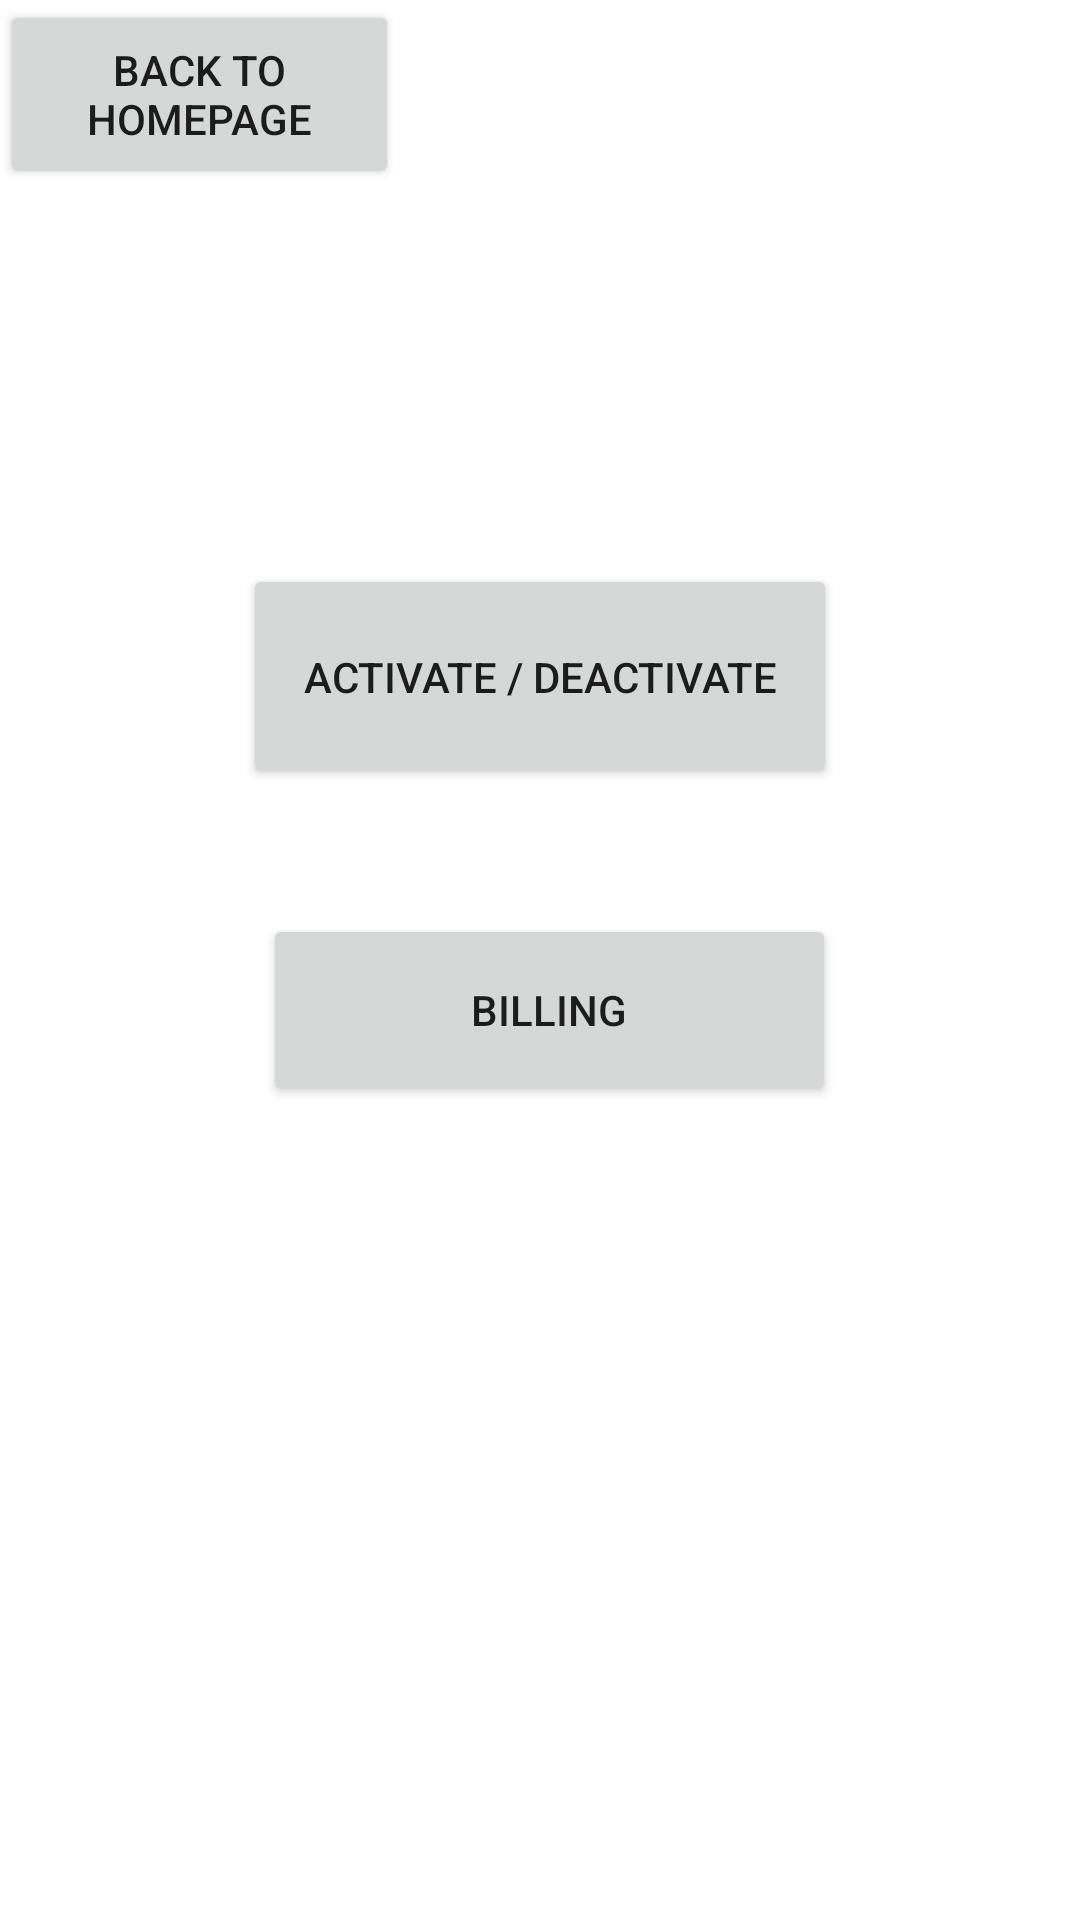

Here is an Android app screen rendered from its layout file. Give the layout XML and the strings, colors and styles it references.
<!-- AndroidManifest.xml: application theme Theme.Compaynion -->
<!-- res/layout/activity_admin_canteen.xml -->
<?xml version="1.0" encoding="utf-8"?>
<androidx.constraintlayout.widget.ConstraintLayout xmlns:android="http://schemas.android.com/apk/res/android"
    xmlns:app="http://schemas.android.com/apk/res-auto"
    xmlns:tools="http://schemas.android.com/tools"
    android:layout_width="match_parent"
    android:layout_height="match_parent"
    tools:context=".admin_canteen">

    <Button
        android:id="@+id/activateButton2"
        android:layout_width="198dp"
        android:layout_height="75dp"
        android:text="ACTIVATE / DEACTIVATE"
        app:layout_constraintBottom_toBottomOf="parent"
        app:layout_constraintEnd_toEndOf="parent"
        app:layout_constraintStart_toStartOf="parent"
        app:layout_constraintTop_toTopOf="parent"
        app:layout_constraintVertical_bias="0.333" />

    <Button
        android:id="@+id/canteen_billing"
        android:layout_width="191dp"
        android:layout_height="64dp"
        android:text="Billing"
        app:layout_constraintBottom_toBottomOf="parent"
        app:layout_constraintEnd_toEndOf="parent"
        app:layout_constraintHorizontal_bias="0.518"
        app:layout_constraintStart_toStartOf="parent"
        app:layout_constraintTop_toTopOf="parent"
        app:layout_constraintVertical_bias="0.529" />

    <Button
        android:id="@+id/back_admin_homepage"
        android:layout_width="133dp"
        android:layout_height="63dp"
        android:text="Back to Homepage"
        app:layout_constraintBottom_toBottomOf="parent"
        app:layout_constraintEnd_toEndOf="parent"
        app:layout_constraintHorizontal_bias="0.0"
        app:layout_constraintStart_toStartOf="parent"
        app:layout_constraintTop_toTopOf="parent"
        app:layout_constraintVertical_bias="0.0" />
</androidx.constraintlayout.widget.ConstraintLayout>
<!-- resources referenced by this layout -->
<resources>
  <style name="Theme.Compaynion" parent="Theme.MaterialComponents.DayNight.DarkActionBar">
          
          <item name="colorPrimary">@color/purple_500</item>
          <item name="colorPrimaryVariant">@color/purple_700</item>
          <item name="colorOnPrimary">@color/white</item>
          
          <item name="colorSecondary">@color/teal_200</item>
          <item name="colorSecondaryVariant">@color/teal_700</item>
          <item name="colorOnSecondary">@color/black</item>
          
          <item name="android:statusBarColor">?attr/colorPrimaryVariant</item>
          
      </style>
  <!-- not gathered from this repository: default colours our renderer supplied (Android Studio template values) -->
  <color name="purple_500">#FF6200EE</color>
  <color name="purple_700">#FF3700B3</color>
  <color name="teal_200">#FF03DAC5</color>
  <color name="teal_700">#FF018786</color>
  <color name="black">#FF000000</color>
  <color name="white">#FFFFFFFF</color>
</resources>
